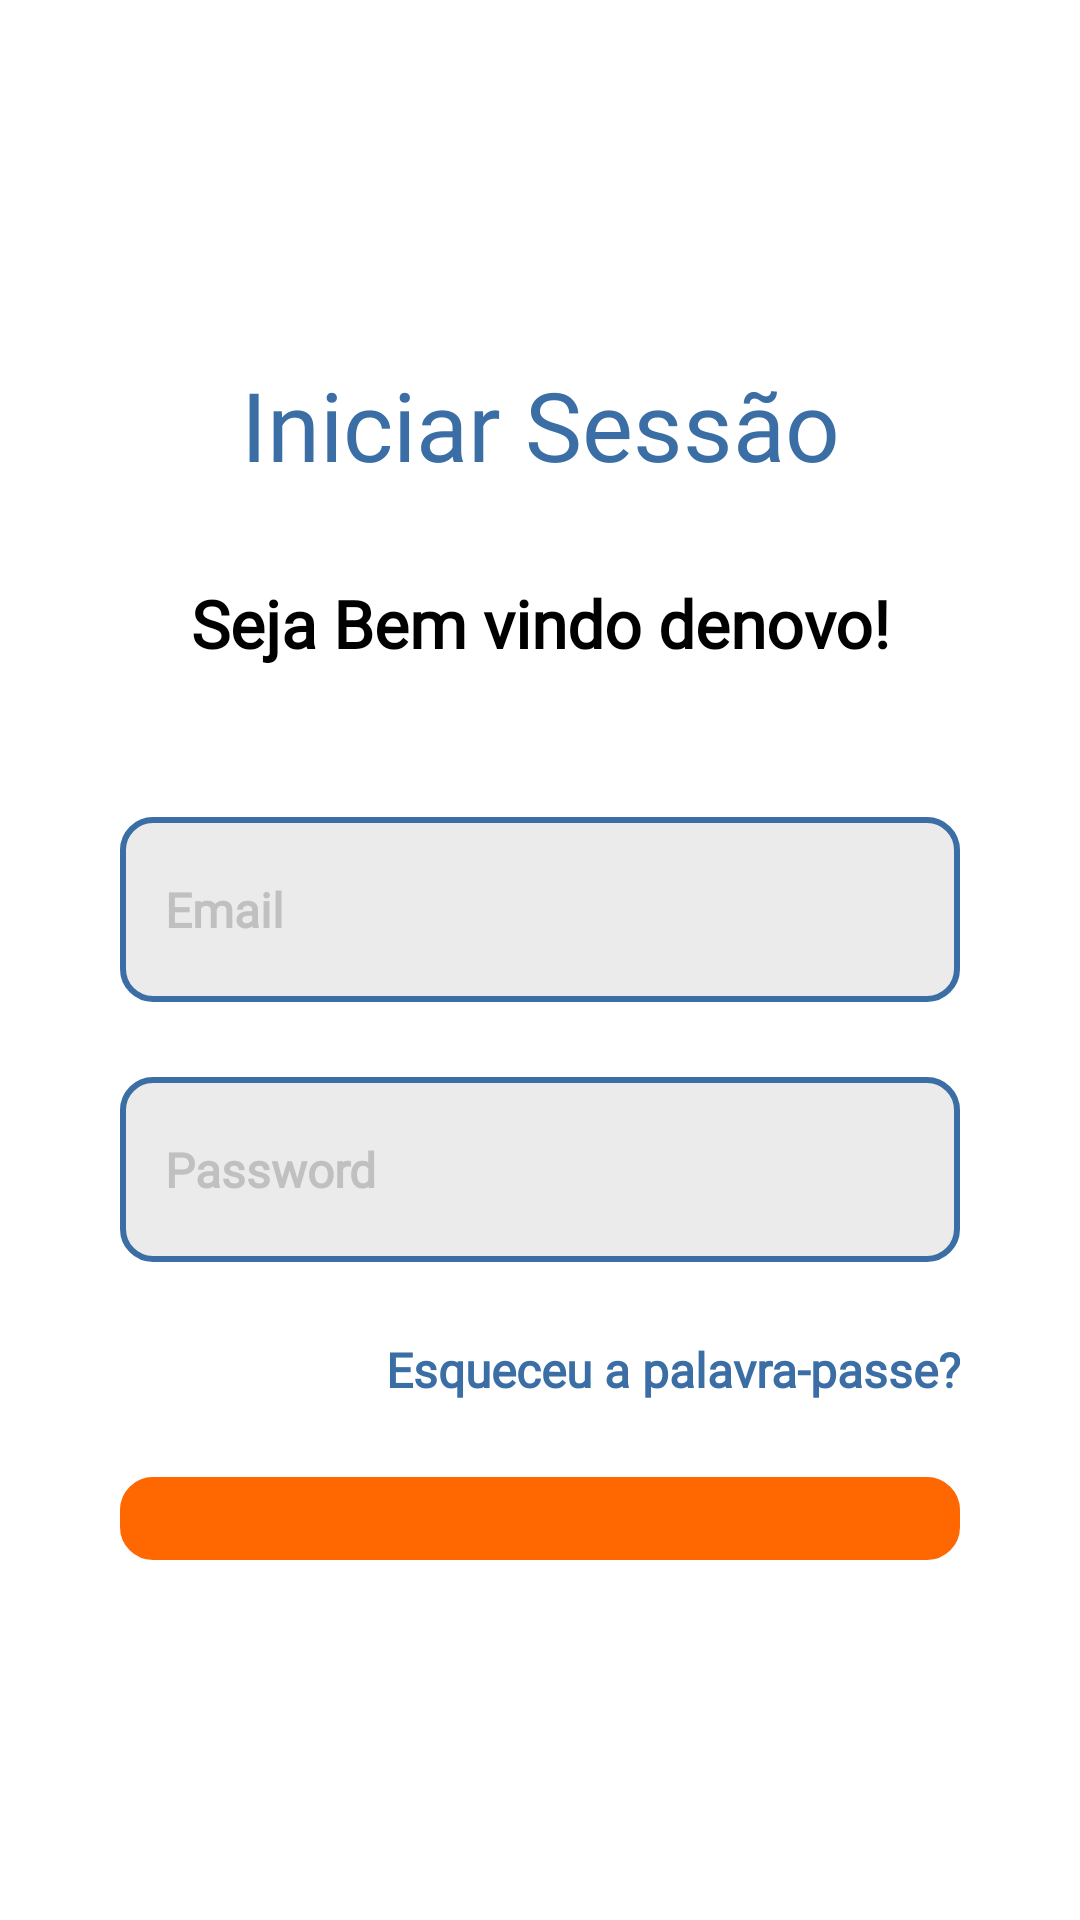

Here is an Android app screen rendered from its layout file. Give the layout XML and the strings, colors and styles it references.
<!-- AndroidManifest.xml: application theme Theme.LogiTask -->
<!-- res/layout/activity_login.xml -->
<?xml version="1.0" encoding="utf-8"?>
<androidx.appcompat.widget.LinearLayoutCompat xmlns:android="http://schemas.android.com/apk/res/android"
    android:layout_width="match_parent"
    android:id="@+id/main"
    android:layout_height="match_parent"
    android:paddingHorizontal="20dp"
    android:paddingVertical="100dp"
    android:background="@color/white"
>

    <LinearLayout
        android:layout_width="match_parent"
        android:layout_height="match_parent"
        android:orientation="vertical"
        android:padding="20dp">

        <TextView
            android:id="@+id/title"
            android:layout_width="match_parent"
            android:layout_height="wrap_content"
            android:textAlignment="center"
            android:textColor="@color/bice_blue"
            android:layout_marginBottom="30dp"
            android:textSize="32dp"
            android:text="Iniciar Sessão"
            android:fontFamily="@font/poppins_bold"/>

        <TextView
            android:layout_width="match_parent"
            android:layout_height="wrap_content"
            android:textAlignment="center"
            android:textColor="@color/black"
            android:layout_marginBottom="50dp"
            android:textStyle="bold"
            android:textSize="22dp"
            android:text="Seja Bem vindo denovo!"
            android:fontFamily="@font/poppins_semibold"/>

        <LinearLayout
            android:layout_width="match_parent"
            android:layout_height="wrap_content"
            android:orientation="vertical">


            <EditText
                android:id="@+id/emailInput"
                android:layout_width="match_parent"
                android:layout_height="wrap_content"
                android:background="@drawable/login_email_input"
                android:paddingHorizontal="15dp"
                android:paddingVertical="20dp"
                android:textSize="16dp"
                android:layout_marginBottom="25dp"
                android:textStyle="bold"
                android:ems="10"
                android:inputType="textEmailAddress"
                android:hint="Email"
                android:textColor="@color/black"
                android:textColorHint="@color/silver"
                android:fontFamily="@font/poppins_medium"/>

            <EditText
                android:id="@+id/PasswordInput"
                android:layout_width="match_parent"
                android:layout_height="wrap_content"
                android:background="@drawable/login_email_input"
                android:paddingHorizontal="15dp"
                android:paddingVertical="20dp"
                android:textSize="16dp"
                android:layout_marginBottom="25dp"
                android:textStyle="bold"
                android:ems="10"
                android:inputType="textPassword"
                android:textColor="@color/black"
                android:hint="Password"
                android:textColorHint="@color/silver"
                android:fontFamily="@font/poppins_medium"/>

            <TextView
                android:id="@+id/forgotPassword_redirect_link"
                android:layout_width="match_parent"
                android:layout_height="wrap_content"
                android:textColor="@color/bice_blue"
                android:textSize="16dp"
                android:textAlignment="viewEnd"
                android:textStyle="bold"
                android:layout_marginBottom="25dp"
                android:text="Esqueceu a palavra-passe?"
                android:fontFamily="@font/poppins_semibold"/>


        </LinearLayout>

        <android.widget.Button
            android:id="@+id/btn_login"
            android:layout_width="match_parent"
            android:textSize="18dp"
            android:padding="15dp"
            android:layout_height="wrap_content"
            android:background="@drawable/login_button"
            android:text="Iniciar Sessão"
            android:textColor="@color/white"
            android:fontFamily="@font/poppins_semibold"
            android:onClick="loginClick"/>

        <TextView
            android:id="@+id/register_redirect_link"
            android:layout_width="match_parent"
            android:layout_height="wrap_content"
            android:layout_marginTop="25dp"
            android:textSize="16dp"
            android:textStyle="bold"
            android:textAlignment="center"
            android:text="Criar conta nova?"
            android:fontFamily="@font/poppins_semibold"/>

    </LinearLayout>
</androidx.appcompat.widget.LinearLayoutCompat>
<!-- resources referenced by this layout -->
<resources>
  <color name="bice_blue">#3A6EA5</color>
  <color name="black">#000000</color>
  <color name="silver">#C0C0C0</color>
  <color name="white">#FFFFFFFF</color>
  <!-- drawable login_button (drawable) -->
  <?xml version="1.0" encoding="utf-8"?>
  <layer-list xmlns:android="http://schemas.android.com/apk/res/android">
  
      
      <item android:left="3dp" android:top="3dp" android:right="3dp" android:bottom="0dp">
          <shape android:shape="rectangle">
              <solid android:color="#40000000"/> 
              <corners android:radius="12dp"/> 
          </shape>
      </item>
  
      
      <item>
          <selector>
              
              <item android:state_enabled="true" android:state_focused="true">
                  <shape android:shape="rectangle">
                      <solid android:color="@color/pumpkin"/>
                      <corners android:radius="10dp"/>
                      <stroke android:color="@color/bice_blue" android:width="2dp"/>
                  </shape>
              </item>
  
              
              <item android:state_enabled="true">
                  <shape android:shape="rectangle">
                      <solid android:color="@color/pumpkin"/>
                      <corners android:radius="10dp"/>
                      <stroke android:color="@color/pumpkin" android:width="2dp"/>
                  </shape>
              </item>
          </selector>
      </item>
  
  </layer-list>
  <!-- drawable login_email_input (drawable) -->
  <?xml version="1.0" encoding="utf-8"?>
  <selector xmlns:android="http://schemas.android.com/apk/res/android">
      
      <item android:state_enabled="true" android:state_focused="true">
          <shape android:shape="rectangle">
              <solid android:color="@color/Anti_flash_white"/>
              <corners android:radius="10dp"/>
              <stroke android:color="@color/bice_blue" android:width="2dp"/>
          </shape>
      </item>
  
      
      <item android:state_enabled="true">
          <shape android:shape="rectangle">
              <solid android:color="@color/Anti_flash_white"/>
              <corners android:radius="10dp"/>
              <stroke android:color="@color/bice_blue" android:width="2dp"/>
          </shape>
      </item>
  </selector>
  <style name="Theme.LogiTask" parent="Base.Theme.LogiTask" />
  <color name="pumpkin">#FF6700</color>
  <color name="Anti_flash_white">#EBEBEB</color>
  <style name="Base.Theme.LogiTask" parent="Theme.Material3.DayNight.NoActionBar">
          
          
      </style>
</resources>
